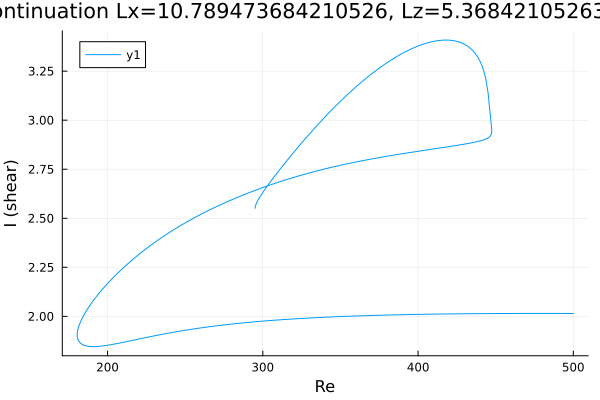

The table this chart was drawn from, first rows:
Re, shear
295, 2.551
295, 2.551
295, 2.551
295, 2.551
295, 2.551
295, 2.553
295, 2.554
295.1, 2.557
295.3, 2.565
296, 2.579
297.2, 2.598
298.1, 2.609
298.7, 2.616
299.1, 2.621
299.4, 2.625
299.6, 2.627
299.7, 2.629
299.8, 2.63
299.9, 2.631
299.9, 2.631
300, 2.632
300, 2.632
300.0, 2.632
300.0, 2.632
300, 2.632
300, 2.633
300.1, 2.633
300.1, 2.633
300.2, 2.634
300.3, 2.635
300.4, 2.637
300.6, 2.639
300.9, 2.642
301.3, 2.647
301.9, 2.654
302.8, 2.663
304, 2.676
305.4, 2.691
306.8, 2.706
308.2, 2.721
309.6, 2.735
311, 2.749
312.4, 2.763
313.9, 2.777
315.3, 2.791
316.7, 2.805
318.1, 2.819
319.5, 2.832
320.9, 2.846
322.3, 2.859
323.8, 2.872
325.2, 2.885
326.6, 2.898
328, 2.911
329.4, 2.924
330.8, 2.937
332.2, 2.949
333.7, 2.962
334.5, 2.969
335.9, 2.981
... 586 more rows
